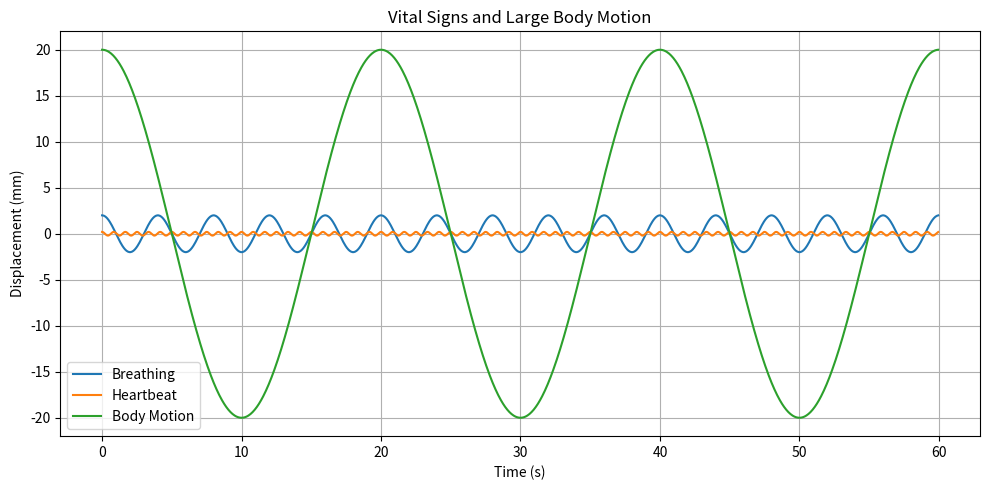
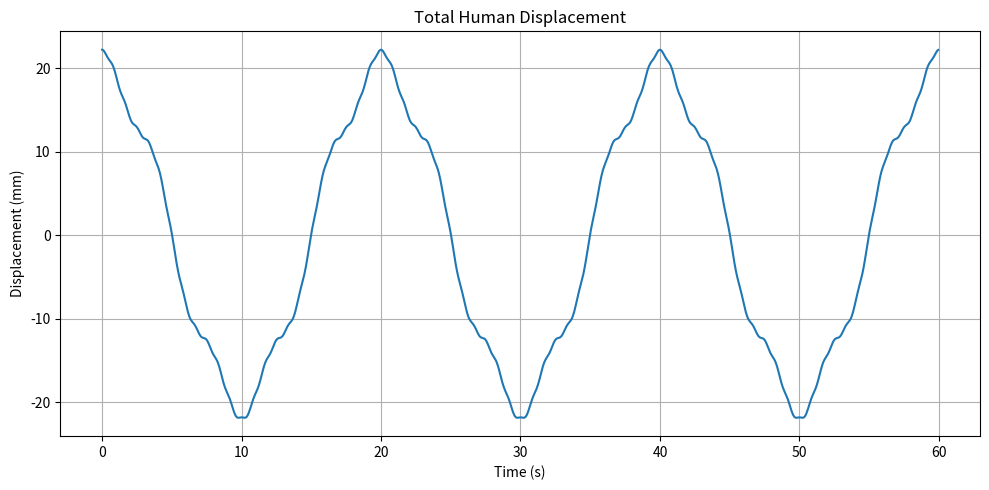
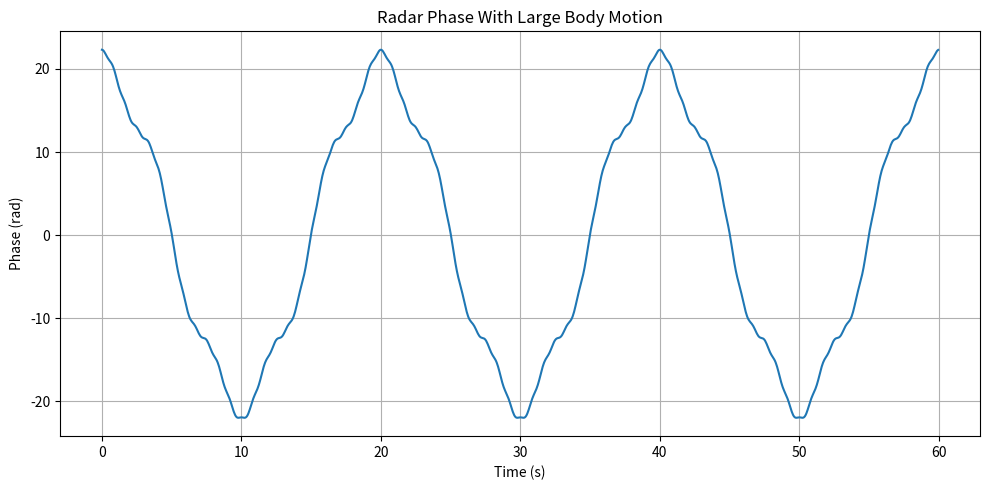
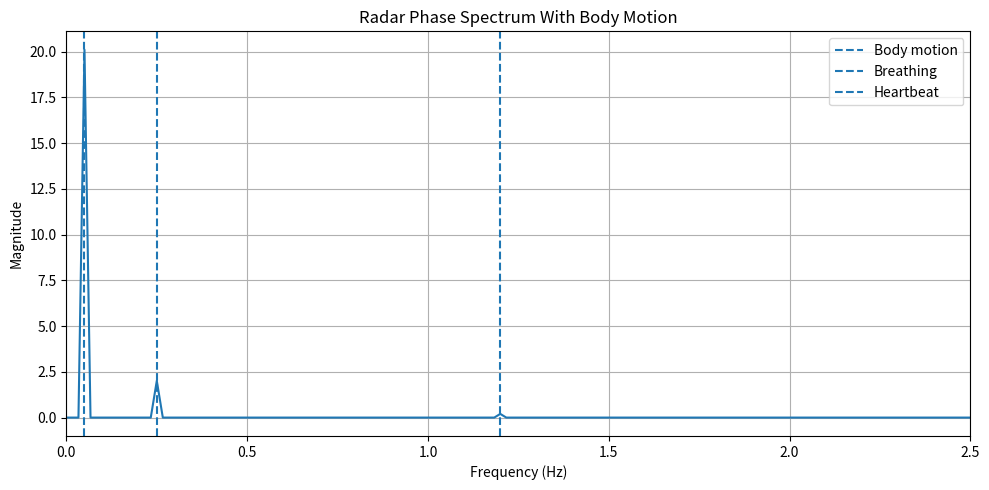
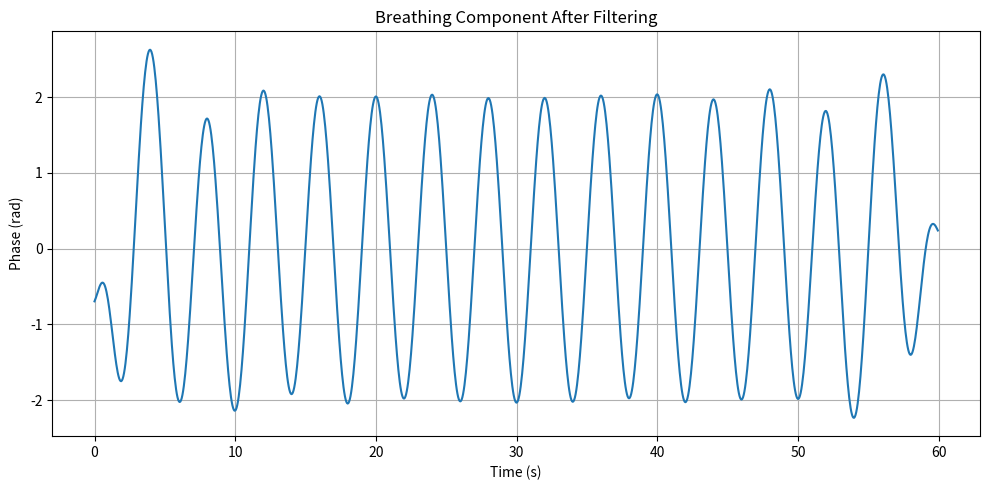
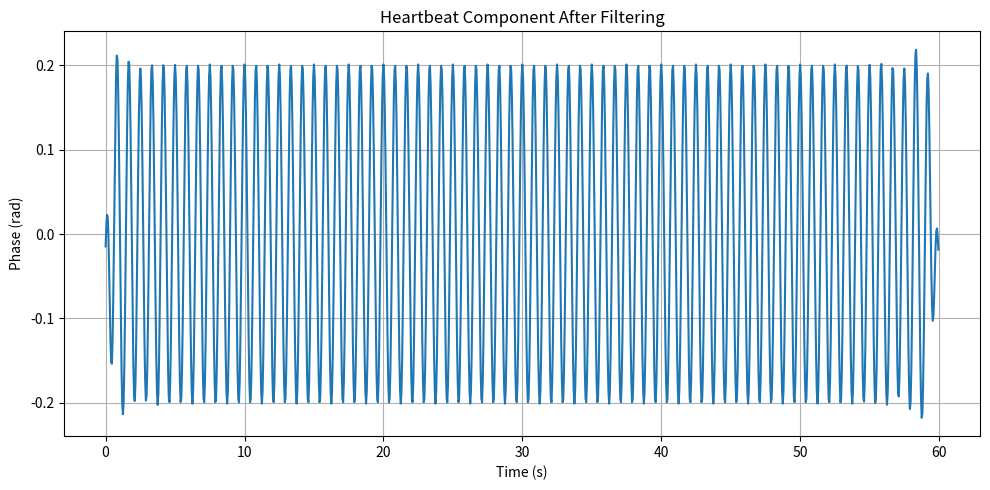
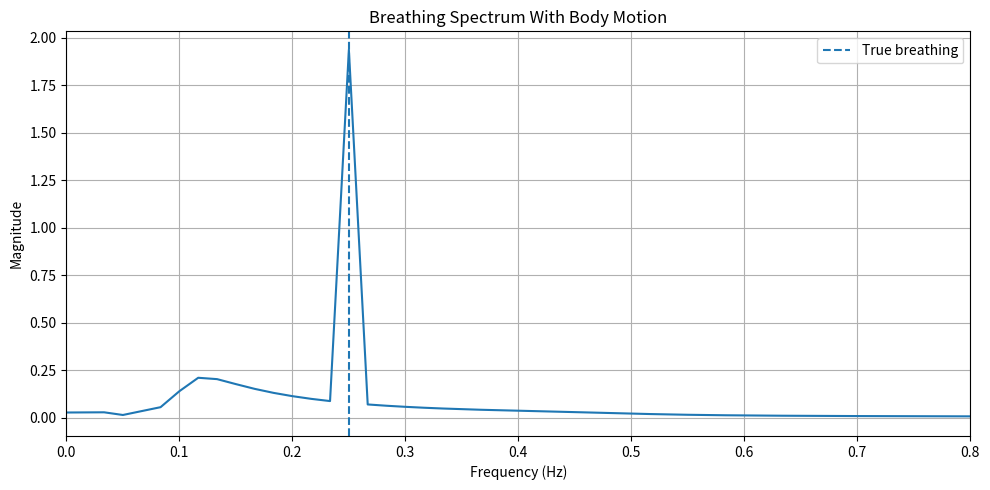
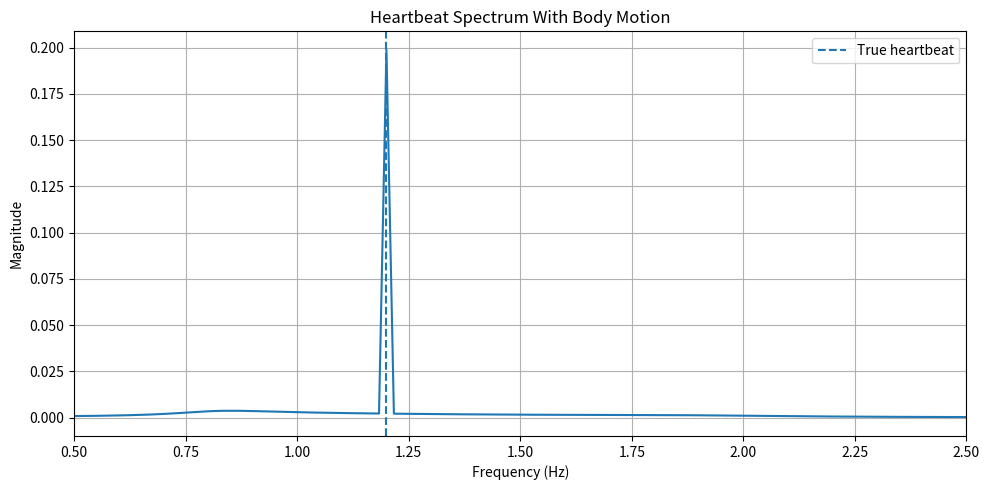

Write the Python code that produced these figures, in order.
"""
============================================================
PHASE 2.11 - BODY MOTION / LARGE MOTION INTERFERENCE
============================================================

Goal:
    Investigate how large body movement affects radar-based
    breathing and heartbeat estimation.

New signal model:

    x(t) =
        breathing
        + heartbeat
        + body movement

We first use a slow body movement at 0.05 Hz.

The body movement is intentionally much larger than the
heartbeat displacement.

Ground truth:

    Breathing = 0.25 Hz = 15 BPM
    Heartbeat = 1.20 Hz = 72 BPM
    Body motion = 0.05 Hz = 3 movements/min
"""

import numpy as np
import matplotlib.pyplot as plt

from scipy.signal import butter, filtfilt


# ============================================================
# 1. Slow-time parameters
# ============================================================

slow_fs = 20.0

duration = 60.0

N = int(
    slow_fs * duration
)

t = np.arange(N) / slow_fs


# ============================================================
# 2. Radar parameters
# ============================================================

c = 3e8

fc = 24e9

wavelength = c / fc


# ============================================================
# 3. Target range
# ============================================================

R0 = 3.0


# ============================================================
# 4. Vital-sign frequencies
# ============================================================

fb = 0.25

fh = 1.20


# ============================================================
# 5. Body-motion frequency
# ============================================================

fm = 0.05


# ============================================================
# 6. Displacement amplitudes
# ============================================================

# Breathing = 2 mm

Ab = 0.002


# Heartbeat = 0.2 mm

Ah = 0.0002


# Body movement = 20 mm

Am = 0.020


# ============================================================
# 7. Breathing displacement
# ============================================================

breathing = (
    Ab *
    np.cos(
        2 * np.pi *
        fb *
        t
    )
)


# ============================================================
# 8. Heartbeat displacement
# ============================================================

heartbeat = (
    Ah *
    np.cos(
        2 * np.pi *
        fh *
        t
    )
)


# ============================================================
# 9. Large body movement
# ============================================================

body_motion = (
    Am *
    np.cos(
        2 * np.pi *
        fm *
        t
    )
)


# ============================================================
# 10. Total chest/body displacement
# ============================================================

x = (
    breathing
    + heartbeat
    + body_motion
)


# ============================================================
# 11. Human range
# ============================================================

R = (
    R0 +
    x
)


# ============================================================
# 12. Radar phase
# ============================================================

phi = (
    4 *
    np.pi *
    R /
    wavelength
)


# ============================================================
# 13. Complex radar signal
# ============================================================

z_human = np.exp(
    1j * phi
)


# ============================================================
# 14. Extract phase
# ============================================================

phase = np.angle(
    z_human
)


# ============================================================
# 15. Unwrap phase
# ============================================================

phase_unwrapped = np.unwrap(
    phase
)


# ============================================================
# 16. Remove DC
# ============================================================

phase_dynamic = (
    phase_unwrapped -
    np.mean(
        phase_unwrapped
    )
)


# ============================================================
# 17. Design breathing filter
# ============================================================

breathing_low = 0.10

breathing_high = 0.50

order = 4

b_breathing, a_breathing = butter(
    order,
    [
        breathing_low,
        breathing_high
    ],
    btype="bandpass",
    fs=slow_fs
)


# ============================================================
# 18. Design heartbeat filter
# ============================================================

heart_low = 0.80

heart_high = 2.00

b_heart, a_heart = butter(
    order,
    [
        heart_low,
        heart_high
    ],
    btype="bandpass",
    fs=slow_fs
)


# ============================================================
# 19. Apply breathing filter
# ============================================================

breathing_filtered = filtfilt(
    b_breathing,
    a_breathing,
    phase_dynamic
)


# ============================================================
# 20. Apply heartbeat filter
# ============================================================

heartbeat_filtered = filtfilt(
    b_heart,
    a_heart,
    phase_dynamic
)


# ============================================================
# 21. FFT helper
# ============================================================

def calculate_fft(signal_data):

    spectrum = np.fft.rfft(
        signal_data
    )

    magnitude = (
        2 / N *
        np.abs(spectrum)
    )

    frequency = np.fft.rfftfreq(
        N,
        d=1 / slow_fs
    )

    return frequency, magnitude


# ============================================================
# 22. FFT of original phase
# ============================================================

freq_original, mag_original = (
    calculate_fft(
        phase_dynamic
    )
)


# ============================================================
# 23. FFT of breathing component
# ============================================================

freq_breathing, mag_breathing = (
    calculate_fft(
        breathing_filtered
    )
)


# ============================================================
# 24. FFT of heartbeat component
# ============================================================

freq_heart, mag_heart = (
    calculate_fft(
        heartbeat_filtered
    )
)


# ============================================================
# 25. Estimate breathing frequency
# ============================================================

breathing_region = (
    (freq_breathing >= 0.10)
    &
    (freq_breathing <= 0.50)
)

breathing_indices = np.where(
    breathing_region
)[0]

breathing_peak = (
    breathing_indices[
        np.argmax(
            mag_breathing[
                breathing_indices
            ]
        )
    ]
)

fb_estimated = (
    freq_breathing[
        breathing_peak
    ]
)


# ============================================================
# 26. Estimate heartbeat frequency
# ============================================================

heart_region = (
    (freq_heart >= 0.80)
    &
    (freq_heart <= 2.00)
)

heart_indices = np.where(
    heart_region
)[0]

heart_peak = (
    heart_indices[
        np.argmax(
            mag_heart[
                heart_indices
            ]
        )
    ]
)

fh_estimated = (
    freq_heart[
        heart_peak
    ]
)


# ============================================================
# 27. Convert to BPM
# ============================================================

BR_estimated = (
    fb_estimated * 60
)

HR_estimated = (
    fh_estimated * 60
)


# ============================================================
# 28. Calculate errors
# ============================================================

BR_error = (
    BR_estimated -
    fb * 60
)

HR_error = (
    HR_estimated -
    fh * 60
)


# ============================================================
# 29. Print results
# ============================================================

print()
print("======================================================")
print("PHASE 2.11 - BODY MOTION ANALYSIS")
print("======================================================")

print()
print("GROUND TRUTH")
print("--------------------------------------")

print(
    f"Breathing frequency : "
    f"{fb:.2f} Hz"
)

print(
    f"Breathing rate      : "
    f"{fb * 60:.2f} BPM"
)

print(
    f"Heartbeat frequency : "
    f"{fh:.2f} Hz"
)

print(
    f"Heart rate          : "
    f"{fh * 60:.2f} BPM"
)

print(
    f"Body-motion frequency: "
    f"{fm:.2f} Hz"
)

print(
    f"Body motion rate    : "
    f"{fm * 60:.2f} /min"
)


print()
print("AMPLITUDES")
print("--------------------------------------")

print(
    f"Breathing amplitude : "
    f"{Ab * 1000:.2f} mm"
)

print(
    f"Heartbeat amplitude : "
    f"{Ah * 1000:.2f} mm"
)

print(
    f"Body-motion amplitude: "
    f"{Am * 1000:.2f} mm"
)


print()
print("ESTIMATION")
print("--------------------------------------")

print(
    f"Estimated breathing : "
    f"{fb_estimated:.3f} Hz"
)

print(
    f"Estimated BR        : "
    f"{BR_estimated:.2f} BPM"
)

print(
    f"Estimated heartbeat : "
    f"{fh_estimated:.3f} Hz"
)

print(
    f"Estimated HR        : "
    f"{HR_estimated:.2f} BPM"
)


print()
print("ERROR")
print("--------------------------------------")

print(
    f"Breathing error     : "
    f"{BR_error:.2f} BPM"
)

print(
    f"Heart-rate error    : "
    f"{HR_error:.2f} BPM"
)

print("======================================================")


# ============================================================
# 30. Plot individual motion components
# ============================================================

plt.figure(
    figsize=(10, 5)
)

plt.plot(
    t,
    breathing * 1000,
    label="Breathing"
)

plt.plot(
    t,
    heartbeat * 1000,
    label="Heartbeat"
)

plt.plot(
    t,
    body_motion * 1000,
    label="Body Motion"
)

plt.xlabel(
    "Time (s)"
)

plt.ylabel(
    "Displacement (mm)"
)

plt.title(
    "Vital Signs and Large Body Motion"
)

plt.legend()

plt.grid(True)

plt.tight_layout()

plt.show()


# ============================================================
# 31. Plot total displacement
# ============================================================

plt.figure(
    figsize=(10, 5)
)

plt.plot(
    t,
    x * 1000
)

plt.xlabel(
    "Time (s)"
)

plt.ylabel(
    "Displacement (mm)"
)

plt.title(
    "Total Human Displacement"
)

plt.grid(True)

plt.tight_layout()

plt.show()


# ============================================================
# 32. Plot original phase
# ============================================================

plt.figure(
    figsize=(10, 5)
)

plt.plot(
    t,
    phase_dynamic
)

plt.xlabel(
    "Time (s)"
)

plt.ylabel(
    "Phase (rad)"
)

plt.title(
    "Radar Phase With Large Body Motion"
)

plt.grid(True)

plt.tight_layout()

plt.show()


# ============================================================
# 33. Plot original phase spectrum
# ============================================================

plt.figure(
    figsize=(10, 5)
)

plt.plot(
    freq_original,
    mag_original
)

plt.axvline(
    fm,
    linestyle="--",
    label="Body motion"
)

plt.axvline(
    fb,
    linestyle="--",
    label="Breathing"
)

plt.axvline(
    fh,
    linestyle="--",
    label="Heartbeat"
)

plt.xlabel(
    "Frequency (Hz)"
)

plt.ylabel(
    "Magnitude"
)

plt.title(
    "Radar Phase Spectrum With Body Motion"
)

plt.xlim(
    0,
    2.5
)

plt.legend()

plt.grid(True)

plt.tight_layout()

plt.show()


# ============================================================
# 34. Plot filtered breathing signal
# ============================================================

plt.figure(
    figsize=(10, 5)
)

plt.plot(
    t,
    breathing_filtered
)

plt.xlabel(
    "Time (s)"
)

plt.ylabel(
    "Phase (rad)"
)

plt.title(
    "Breathing Component After Filtering"
)

plt.grid(True)

plt.tight_layout()

plt.show()


# ============================================================
# 35. Plot filtered heartbeat signal
# ============================================================

plt.figure(
    figsize=(10, 5)
)

plt.plot(
    t,
    heartbeat_filtered
)

plt.xlabel(
    "Time (s)"
)

plt.ylabel(
    "Phase (rad)"
)

plt.title(
    "Heartbeat Component After Filtering"
)

plt.grid(True)

plt.tight_layout()

plt.show()


# ============================================================
# 36. Plot breathing spectrum
# ============================================================

plt.figure(
    figsize=(10, 5)
)

plt.plot(
    freq_breathing,
    mag_breathing
)

plt.axvline(
    fb,
    linestyle="--",
    label="True breathing"
)

plt.xlabel(
    "Frequency (Hz)"
)

plt.ylabel(
    "Magnitude"
)

plt.title(
    "Breathing Spectrum With Body Motion"
)

plt.xlim(
    0,
    0.8
)

plt.legend()

plt.grid(True)

plt.tight_layout()

plt.show()


# ============================================================
# 37. Plot heartbeat spectrum
# ============================================================

plt.figure(
    figsize=(10, 5)
)

plt.plot(
    freq_heart,
    mag_heart
)

plt.axvline(
    fh,
    linestyle="--",
    label="True heartbeat"
)

plt.xlabel(
    "Frequency (Hz)"
)

plt.ylabel(
    "Magnitude"
)

plt.title(
    "Heartbeat Spectrum With Body Motion"
)

plt.xlim(
    0.5,
    2.5
)

plt.legend()

plt.grid(True)

plt.tight_layout()

plt.show()
